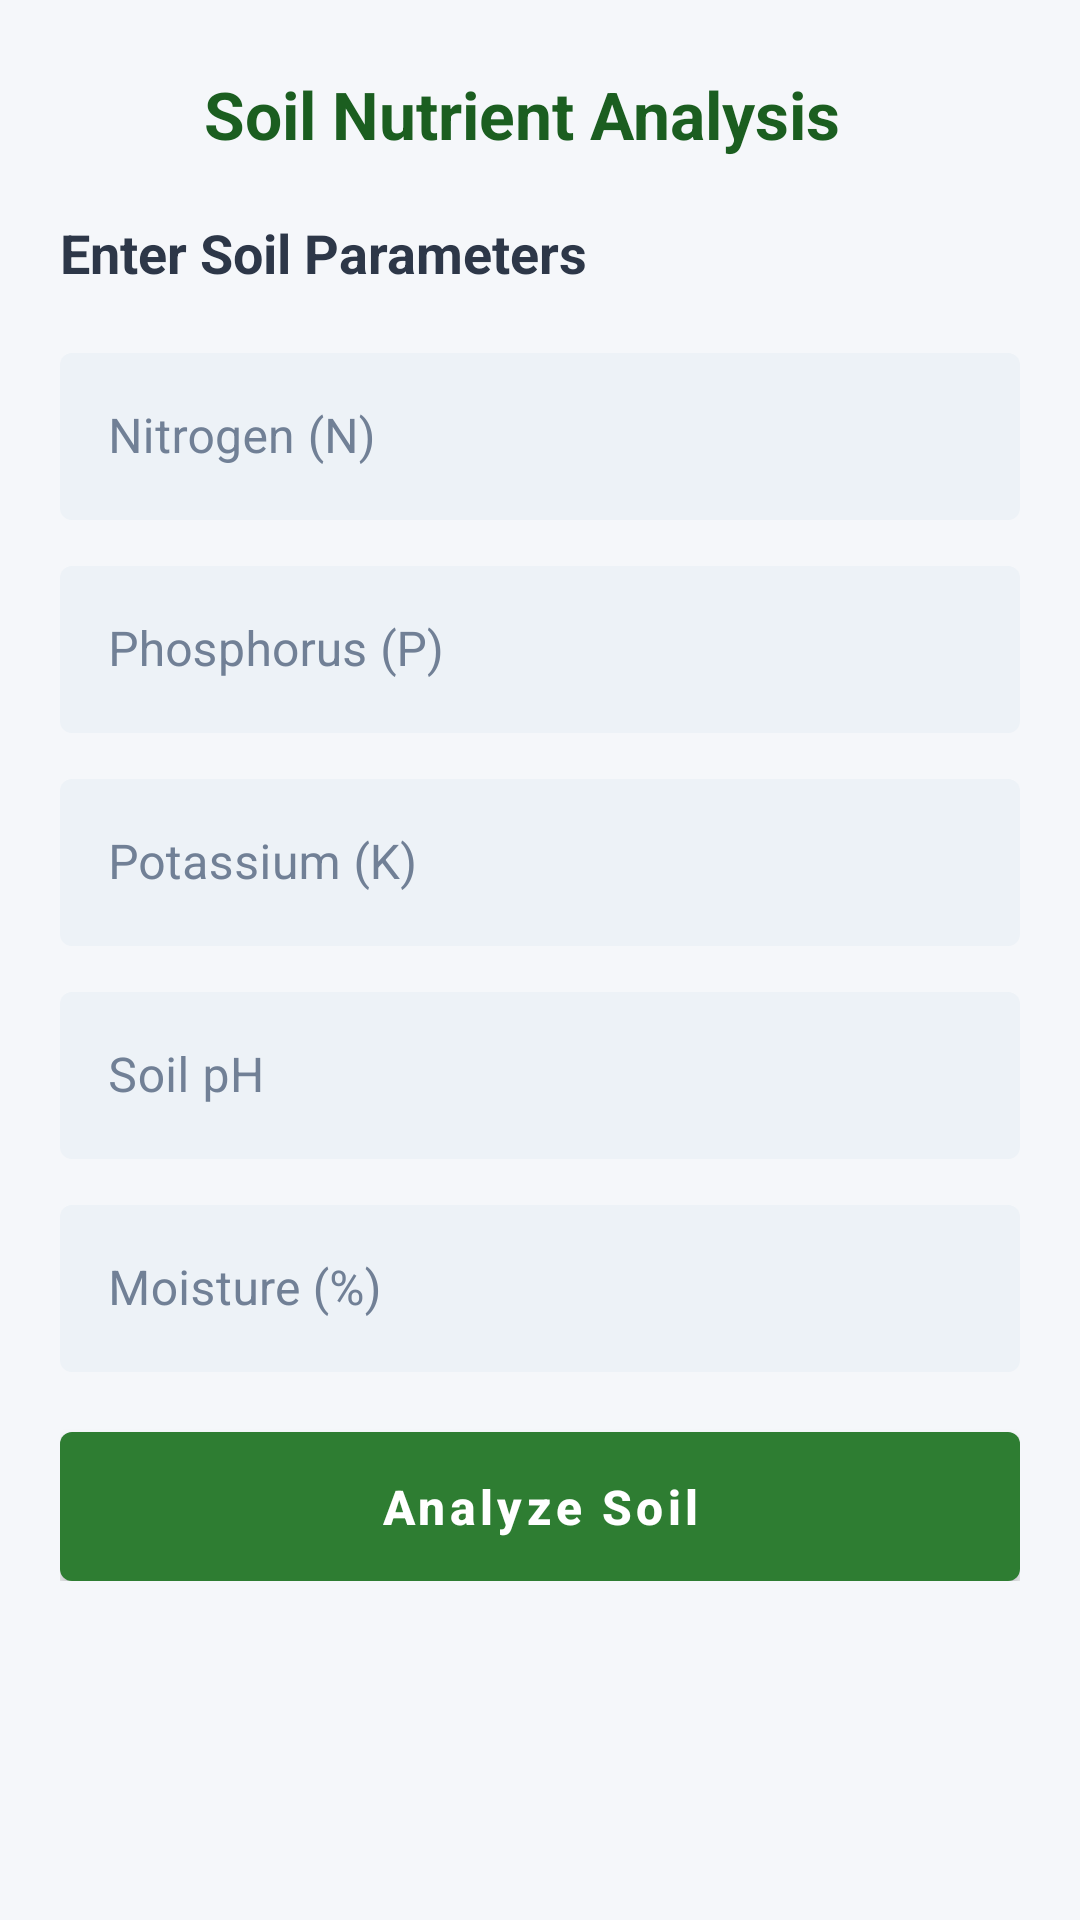

Here is an Android app screen rendered from its layout file. Give the layout XML and the strings, colors and styles it references.
<!-- AndroidManifest.xml: application theme Theme.AgriAssistant -->
<!-- res/layout/activity_soil_nutrient.xml -->
<?xml version="1.0" encoding="utf-8"?>
<ScrollView xmlns:android="http://schemas.android.com/apk/res/android"
    xmlns:app="http://schemas.android.com/apk/res-auto"
    android:layout_width="match_parent"
    android:layout_height="match_parent"
    android:background="@color/background">

    <LinearLayout
        android:layout_width="match_parent"
        android:layout_height="wrap_content"
        android:orientation="vertical"
        android:padding="20dp">

        <LinearLayout
            android:layout_width="match_parent"
            android:layout_height="wrap_content"
            android:orientation="horizontal"
            android:gravity="center_vertical"
            android:layout_marginBottom="16dp">
            <ImageView android:id="@+id/btnBack"
                android:layout_width="36dp" android:layout_height="36dp"
                android:src="@drawable/ic_back" android:padding="4dp"
                android:contentDescription="Back" />
            <TextView android:layout_width="0dp" android:layout_height="wrap_content"
                android:layout_weight="1" android:layout_marginStart="12dp"
                android:text="@string/soil_nutrient_analysis" style="@style/ScreenTitle" />
        </LinearLayout>

        <TextView
            android:layout_width="wrap_content"
            android:layout_height="wrap_content"
            android:text="@string/enter_soil_parameters"
            style="@style/SectionTitle" />

        <com.google.android.material.textfield.TextInputLayout
            android:layout_width="match_parent" android:layout_height="wrap_content"
            android:layout_marginTop="8dp" style="@style/InputField"
            android:hint="@string/nitrogen">
            <com.google.android.material.textfield.TextInputEditText android:id="@+id/etNitrogen"
                android:layout_width="match_parent" android:layout_height="wrap_content"
                android:inputType="numberDecimal" />
        </com.google.android.material.textfield.TextInputLayout>

        <com.google.android.material.textfield.TextInputLayout
            android:layout_width="match_parent" android:layout_height="wrap_content"
            android:layout_marginTop="10dp" style="@style/InputField"
            android:hint="@string/phosphorus">
            <com.google.android.material.textfield.TextInputEditText android:id="@+id/etPhosphorus"
                android:layout_width="match_parent" android:layout_height="wrap_content"
                android:inputType="numberDecimal" />
        </com.google.android.material.textfield.TextInputLayout>

        <com.google.android.material.textfield.TextInputLayout
            android:layout_width="match_parent" android:layout_height="wrap_content"
            android:layout_marginTop="10dp" style="@style/InputField"
            android:hint="@string/potassium">
            <com.google.android.material.textfield.TextInputEditText android:id="@+id/etPotassium"
                android:layout_width="match_parent" android:layout_height="wrap_content"
                android:inputType="numberDecimal" />
        </com.google.android.material.textfield.TextInputLayout>

        <com.google.android.material.textfield.TextInputLayout
            android:layout_width="match_parent" android:layout_height="wrap_content"
            android:layout_marginTop="10dp" style="@style/InputField"
            android:hint="@string/soil_ph">
            <com.google.android.material.textfield.TextInputEditText android:id="@+id/etPH"
                android:layout_width="match_parent" android:layout_height="wrap_content"
                android:inputType="numberDecimal" />
        </com.google.android.material.textfield.TextInputLayout>

        <com.google.android.material.textfield.TextInputLayout
            android:layout_width="match_parent" android:layout_height="wrap_content"
            android:layout_marginTop="10dp" style="@style/InputField"
            android:hint="@string/moisture">
            <com.google.android.material.textfield.TextInputEditText android:id="@+id/etMoisture"
                android:layout_width="match_parent" android:layout_height="wrap_content"
                android:inputType="numberDecimal" />
        </com.google.android.material.textfield.TextInputLayout>

        <com.google.android.material.button.MaterialButton android:id="@+id/btnAnalyze"
            style="@style/PrimaryButton" android:layout_width="match_parent"
            android:layout_height="wrap_content" android:layout_marginTop="20dp"
            android:text="@string/analyze_soil" />

        
        <LinearLayout android:id="@+id/resultSection"
            android:layout_width="match_parent" android:layout_height="wrap_content"
            android:orientation="vertical" android:visibility="gone"
            android:layout_marginTop="20dp">

            <com.google.android.material.card.MaterialCardView
                android:layout_width="match_parent" android:layout_height="wrap_content"
                app:cardCornerRadius="12dp" app:cardElevation="2dp">
                <LinearLayout android:layout_width="match_parent" android:layout_height="wrap_content"
                    android:orientation="vertical" android:padding="16dp">

                    <TextView android:id="@+id/tvFertilityStatus"
                        android:layout_width="wrap_content" android:layout_height="wrap_content"
                        android:textSize="22sp" android:textStyle="bold"
                        android:textColor="@color/primary_dark" />

                    <TextView android:id="@+id/tvFertilityDesc"
                        android:layout_width="wrap_content" android:layout_height="wrap_content"
                        android:layout_marginTop="4dp" android:textSize="14sp"
                        android:textColor="@color/text_secondary" />

                    <View android:layout_width="match_parent" android:layout_height="1dp"
                        android:layout_marginVertical="12dp" android:background="@color/divider" />

                    <TextView android:layout_width="wrap_content" android:layout_height="wrap_content"
                        android:text="📊 Detailed Analysis" android:textSize="15sp"
                        android:textStyle="bold" android:textColor="@color/text_primary" />
                    <TextView android:id="@+id/tvDetailedAnalysis"
                        android:layout_width="wrap_content" android:layout_height="wrap_content"
                        android:layout_marginTop="4dp" android:textSize="13sp"
                        android:textColor="@color/text_secondary"
                        android:fontFamily="monospace" />

                    <TextView android:layout_width="wrap_content" android:layout_height="wrap_content"
                        android:layout_marginTop="12dp" android:text="🧪 Recommended Fertilizers"
                        android:textSize="15sp" android:textStyle="bold"
                        android:textColor="@color/text_primary" />
                    <TextView android:id="@+id/tvFertilizers"
                        android:layout_width="wrap_content" android:layout_height="wrap_content"
                        android:layout_marginTop="4dp" android:textSize="14sp"
                        android:textColor="@color/text_secondary" />

                    <TextView android:layout_width="wrap_content" android:layout_height="wrap_content"
                        android:layout_marginTop="12dp" android:text="🌾 Suitable Crops"
                        android:textSize="15sp" android:textStyle="bold"
                        android:textColor="@color/text_primary" />
                    <TextView android:id="@+id/tvCrops"
                        android:layout_width="wrap_content" android:layout_height="wrap_content"
                        android:layout_marginTop="4dp" android:textSize="14sp"
                        android:textColor="@color/text_secondary" />
                </LinearLayout>
            </com.google.android.material.card.MaterialCardView>

            <com.google.android.material.button.MaterialButton android:id="@+id/btnSaveReport"
                style="@style/AccentButton" android:layout_width="match_parent"
                android:layout_height="wrap_content" android:layout_marginTop="16dp"
                android:layout_marginBottom="24dp" android:text="@string/save_report" />
        </LinearLayout>
    </LinearLayout>
</ScrollView>
<!-- resources referenced by this layout -->
<resources>
  <color name="background">#F5F7FA</color>
  <color name="divider">#E2E8F0</color>
  <color name="primary_dark">#1B5E20</color>
  <color name="text_primary">#2D3748</color>
  <color name="text_secondary">#718096</color>
  <string name="analyze_soil">Analyze Soil</string>
  <string name="enter_soil_parameters">Enter Soil Parameters</string>
  <string name="moisture">Moisture (%)</string>
  <string name="nitrogen">Nitrogen (N)</string>
  <string name="phosphorus">Phosphorus (P)</string>
  <string name="potassium">Potassium (K)</string>
  <string name="save_report">Save Report</string>
  <string name="soil_nutrient_analysis">Soil Nutrient Analysis</string>
  <string name="soil_ph">Soil pH</string>
  <style name="AccentButton" parent="Widget.MaterialComponents.Button">
          <item name="android:insetTop">0dp</item>
          <item name="android:insetBottom">0dp</item>
          <item name="app:cornerRadius">12dp</item>
          <item name="android:padding">14dp</item>
          <item name="android:textAllCaps">false</item>
          <item name="backgroundTint">@color/accent</item>
      </style>
  <style name="InputField" parent="Widget.MaterialComponents.TextInputLayout.OutlinedBox">
          <item name="boxBackgroundColor">@color/input_bg</item>
          <item name="boxStrokeWidth">0dp</item>
          <item name="boxStrokeWidthFocused">0dp</item>
          <item name="hintTextColor">@color/primary</item>
          <item name="android:textColorHint">@color/text_secondary</item>
          <item name="app:boxCornerRadiusTopStart">12dp</item>
          <item name="app:boxCornerRadiusTopEnd">12dp</item>
          <item name="app:boxCornerRadiusBottomStart">12dp</item>
          <item name="app:boxCornerRadiusBottomEnd">12dp</item>
      </style>
  <style name="PrimaryButton" parent="Widget.MaterialComponents.Button">
          <item name="android:insetTop">0dp</item>
          <item name="android:insetBottom">0dp</item>
          <item name="app:cornerRadius">12dp</item>
          <item name="android:padding">14dp</item>
          <item name="android:textAllCaps">false</item>
          <item name="android:textSize">16sp</item>
          <item name="android:textStyle">bold</item>
      </style>
  <style name="ScreenTitle">
          <item name="android:textSize">22sp</item>
          <item name="android:textStyle">bold</item>
          <item name="android:textColor">@color/primary_dark</item>
      </style>
  <style name="SectionTitle">
          <item name="android:textSize">18sp</item>
          <item name="android:textStyle">bold</item>
          <item name="android:textColor">@color/text_primary</item>
          <item name="android:layout_marginBottom">8dp</item>
      </style>
  <style name="Theme.AgriAssistant" parent="Theme.MaterialComponents.DayNight.NoActionBar">
          <item name="colorPrimary">@color/primary</item>
          <item name="colorPrimaryVariant">@color/primary_dark</item>
          <item name="colorOnPrimary">@color/text_on_primary</item>
          <item name="colorSecondary">@color/accent</item>
          <item name="colorSecondaryVariant">@color/accent</item>
          <item name="colorOnSecondary">@color/text_on_primary</item>
          <item name="android:statusBarColor">@color/primary_dark</item>
      </style>
  <color name="accent">#FFAB40</color>
  <color name="input_bg">#EDF2F7</color>
  <color name="primary">#2E7D32</color>
  <color name="text_on_primary">#FFFFFF</color>
</resources>
